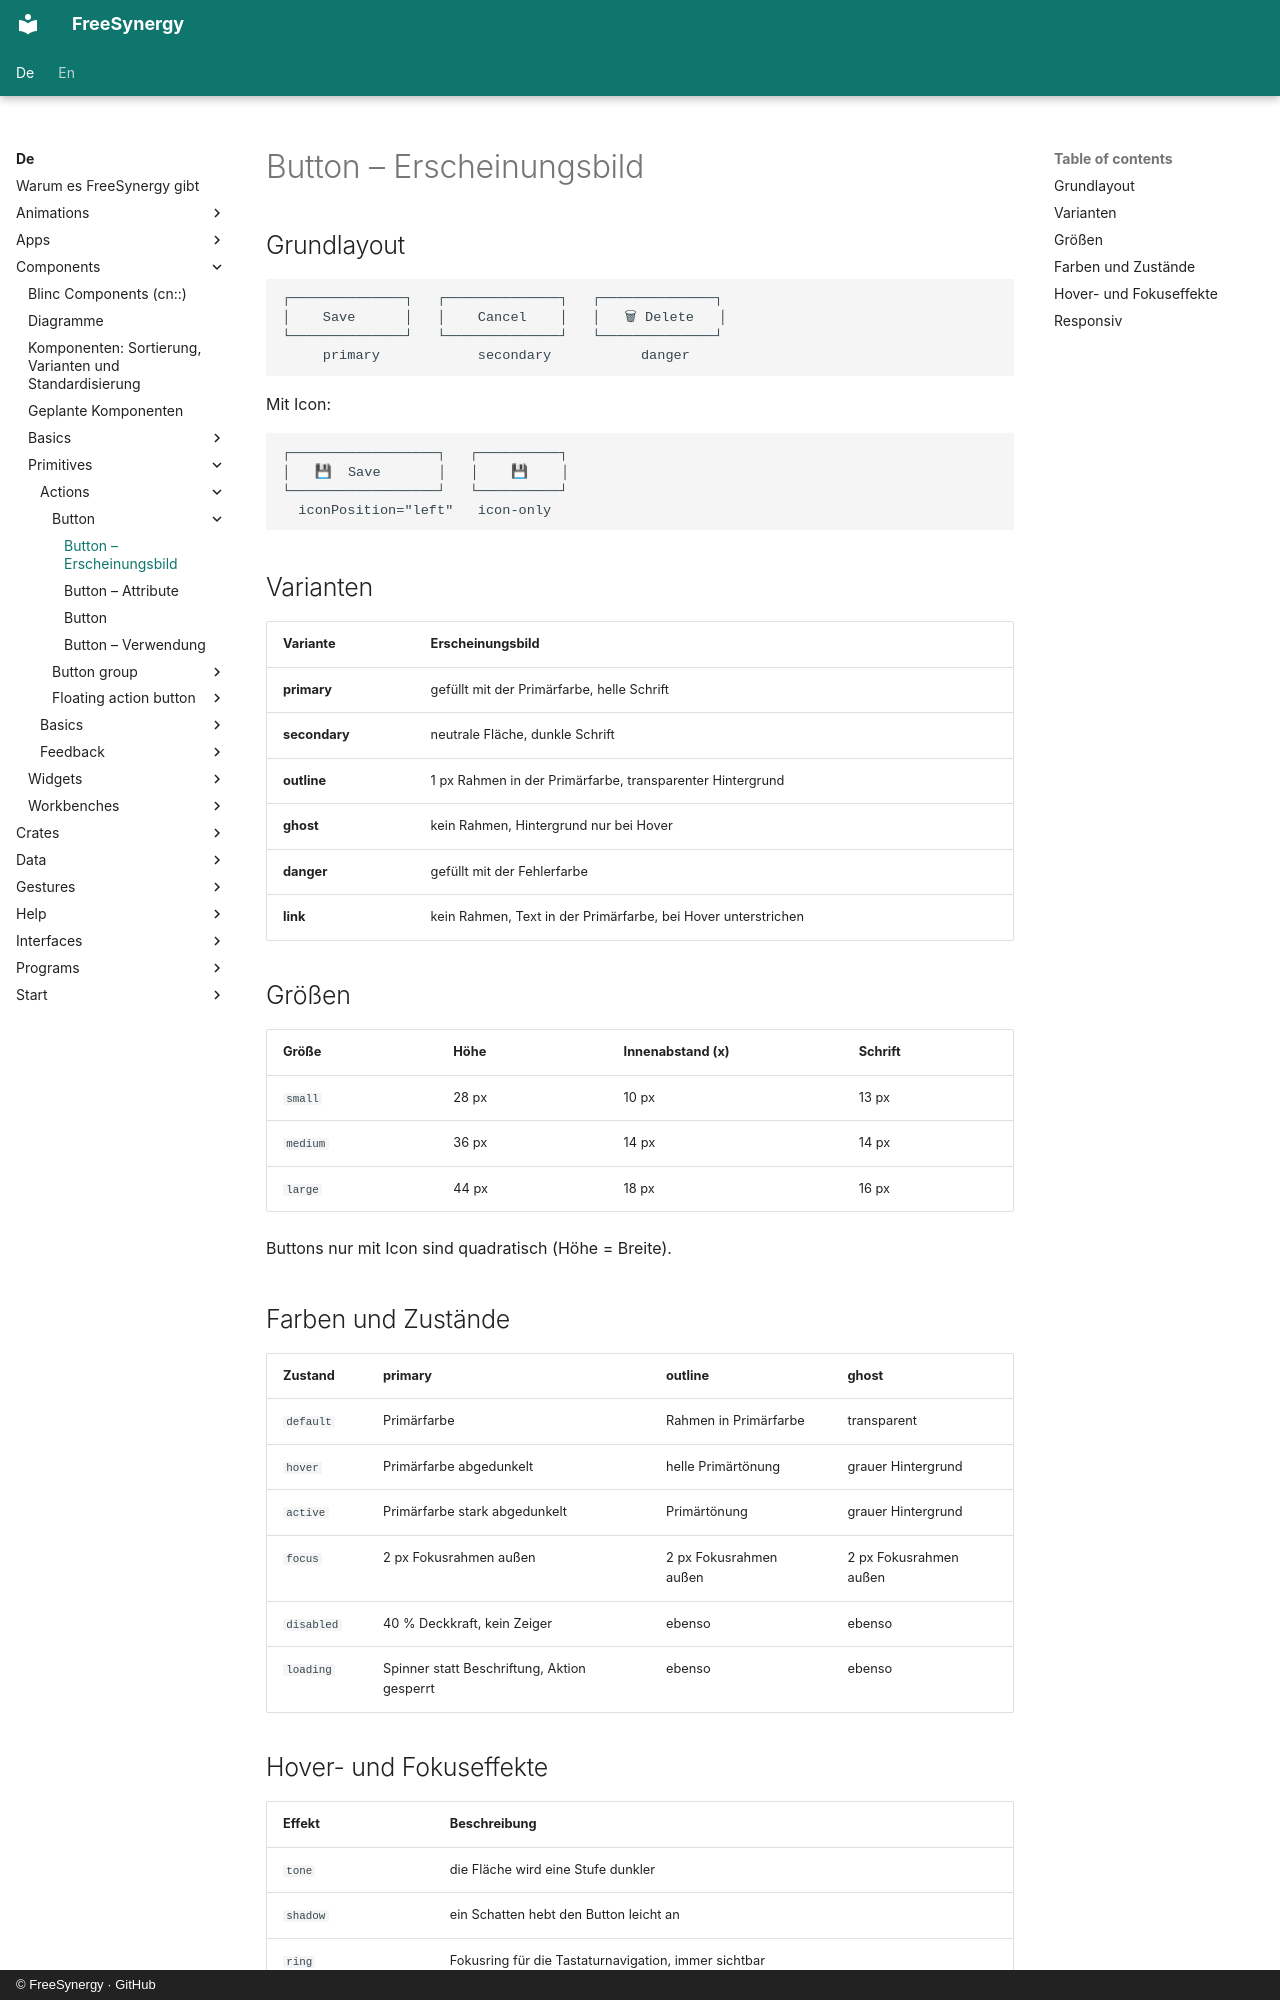

repository: FreeSynergy/fs-documentation · page: de/components/primitives/actions/button/appearance/index.html · generator: mkdocs · copyright: © FreeSynergy · GitHub

# Button – Erscheinungsbild

## Grundlayout

```
┌──────────────┐   ┌──────────────┐   ┌──────────────┐
│    Save      │   │    Cancel    │   │   🗑 Delete   │
└──────────────┘   └──────────────┘   └──────────────┘
     primary            secondary           danger
```

Mit Icon:

```
┌──────────────────┐   ┌──────────┐
│   💾  Save       │   │    💾    │
└──────────────────┘   └──────────┘
  iconPosition="left"   icon-only
```

## Varianten

| Variante | Erscheinungsbild |
|---------|------------|
| **primary** | gefüllt mit der Primärfarbe, helle Schrift |
| **secondary** | neutrale Fläche, dunkle Schrift |
| **outline** | 1 px Rahmen in der Primärfarbe, transparenter Hintergrund |
| **ghost** | kein Rahmen, Hintergrund nur bei Hover |
| **danger** | gefüllt mit der Fehlerfarbe |
| **link** | kein Rahmen, Text in der Primärfarbe, bei Hover unterstrichen |

## Größen

| Größe | Höhe | Innenabstand (x) | Schrift |
|------|--------|-------------|------|
| `small` | 28 px | 10 px | 13 px |
| `medium` | 36 px | 14 px | 14 px |
| `large` | 44 px | 18 px | 16 px |

Buttons nur mit Icon sind quadratisch (Höhe = Breite).

## Farben und Zustände

| Zustand | primary | outline | ghost |
|-------|---------|---------|-------|
| `default` | Primärfarbe | Rahmen in Primärfarbe | transparent |
| `hover` | Primärfarbe abgedunkelt | helle Primärtönung | grauer Hintergrund |
| `active` | Primärfarbe stark abgedunkelt | Primärtönung | grauer Hintergrund |
| `focus` | 2 px Fokusrahmen außen | 2 px Fokusrahmen außen | 2 px Fokusrahmen außen |
| `disabled` | 40 % Deckkraft, kein Zeiger | ebenso | ebenso |
| `loading` | Spinner statt Beschriftung, Aktion gesperrt | ebenso | ebenso |
